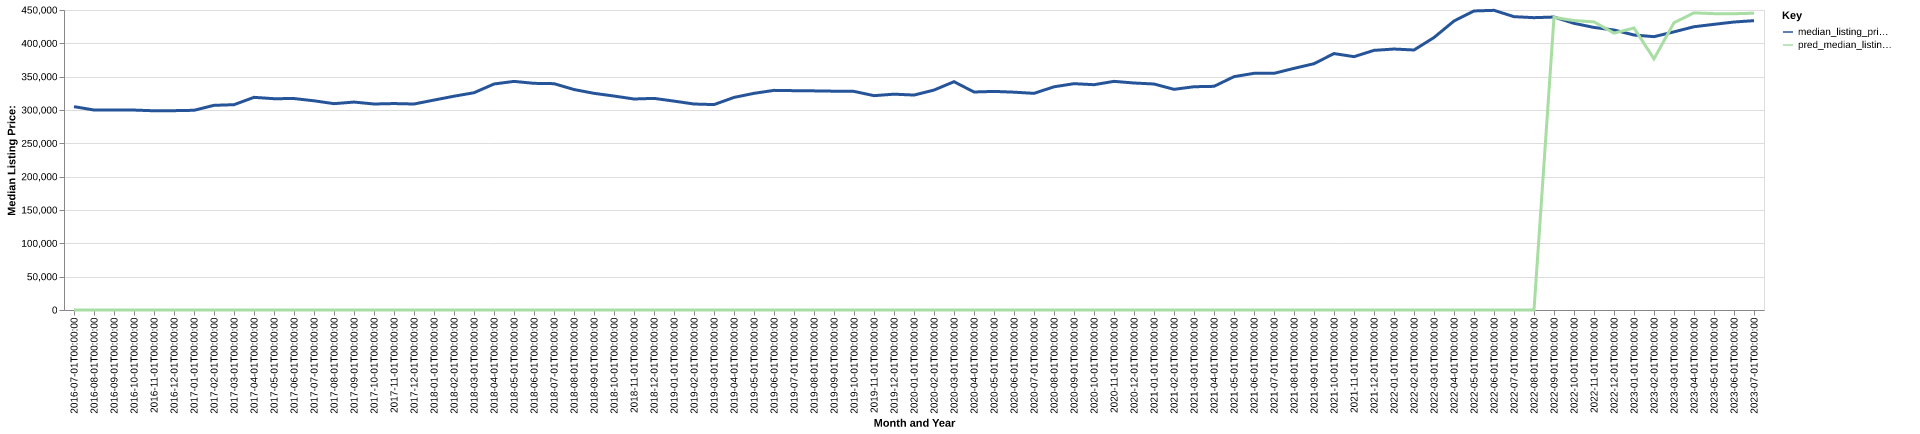

Values plotted in this chart, from the file beside it:
date, time_idx, median_listing_price, thirty_year_interest_rate_five, month, county_name, active_listing_count, median_days_on_market, pred_median_listing_price, month_year
2016-07-01, 0, 305000, 3.72, 7, seminole, fl, 1588, 51.0, 0, Jul-2016
2016-08-01, 1, 300000, 3.73, 8, seminole, fl, 1555, 52.0, 0, Aug-2016
2016-09-01, 2, 300000, 3.66, 9, seminole, fl, 1512, 54.0, 0, Sep-2016
2016-10-01, 3, 299900, 3.64, 10, seminole, fl, 1492, 57.0, 0, Oct-2016
2016-11-01, 4, 298830, 3.66, 11, seminole, fl, 1452, 58.0, 0, Nov-2016
2016-12-01, 5, 299000, 3.48, 12, seminole, fl, 1323, 61.0, 0, Dec-2016
2017-01-01, 6, 299555, 3.45, 1, seminole, fl, 1230, 66.0, 0, Jan-2017
2017-02-01, 7, 307000, 3.5, 2, seminole, fl, 1219, 50.0, 0, Feb-2017
2017-03-01, 8, 307975, 3.52, 3, seminole, fl, 1221, 44.0, 0, Mar-2017
2017-04-01, 9, 319000, 4.03, 4, seminole, fl, 1243, 43.0, 0, Apr-2017
2017-05-01, 10, 316950, 4.32, 5, seminole, fl, 1310, 43.0, 0, May-2017
2017-06-01, 11, 317200, 4.2, 6, seminole, fl, 1401, 42.0, 0, Jun-2017
2017-07-01, 12, 313800, 4.19, 7, seminole, fl, 1498, 46.0, 0, Jul-2017
2017-08-01, 13, 309499, 4.3, 8, seminole, fl, 1495, 51.0, 0, Aug-2017
2017-09-01, 14, 311900, 4.1, 9, seminole, fl, 1400, 60.0, 0, Sep-2017
2017-10-01, 15, 309000, 4.05, 10, seminole, fl, 1412, 64.0, 0, Oct-2017
2017-11-01, 16, 309663, 3.94, 11, seminole, fl, 1370, 56.0, 0, Nov-2017
2017-12-01, 17, 308990, 4.03, 12, seminole, fl, 1283, 60.0, 0, Dec-2017
2018-01-01, 18, 314895, 3.93, 1, seminole, fl, 1163, 66.0, 0, Jan-2018
2018-02-01, 19, 320695, 3.83, 2, seminole, fl, 1166, 54.0, 0, Feb-2018
2018-03-01, 20, 325900, 3.94, 3, seminole, fl, 1245, 45.0, 0, Mar-2018
2018-04-01, 21, 339000, 3.95, 4, seminole, fl, 1286, 44.0, 0, Apr-2018
2018-05-01, 22, 342923, 3.99, 5, seminole, fl, 1376, 43.0, 0, May-2018
2018-06-01, 23, 340000, 4.15, 6, seminole, fl, 1504, 46.0, 0, Jun-2018
2018-07-01, 24, 339500, 4.4, 7, seminole, fl, 1611, 48.0, 0, Jul-2018
2018-08-01, 25, 330700, 4.46, 8, seminole, fl, 1665, 47.0, 0, Aug-2018
2018-09-01, 26, 325000, 4.58, 9, seminole, fl, 1710, 53.0, 0, Sep-2018
2018-10-01, 27, 320950, 4.66, 10, seminole, fl, 1739, 55.0, 0, Oct-2018
2018-11-01, 28, 316500, 4.62, 11, seminole, fl, 1678, 57.0, 0, Nov-2018
2018-12-01, 29, 317434, 4.54, 12, seminole, fl, 1598, 61.0, 0, Dec-2018
2019-01-01, 30, 313340, 4.6, 1, seminole, fl, 1506, 67.0, 0, Jan-2019
2019-02-01, 31, 308980, 4.72, 2, seminole, fl, 1534, 56.0, 0, Feb-2019
2019-03-01, 32, 308121, 4.9, 3, seminole, fl, 1509, 48.0, 0, Mar-2019
2019-04-01, 33, 318875, 4.94, 4, seminole, fl, 1475, 47.0, 0, Apr-2019
2019-05-01, 34, 325000, 4.75, 5, seminole, fl, 1515, 48.0, 0, May-2019
2019-06-01, 35, 329450, 4.51, 6, seminole, fl, 1584, 50.0, 0, Jun-2019
2019-07-01, 36, 329000, 4.41, 7, seminole, fl, 1579, 49.0, 0, Jul-2019
2019-08-01, 37, 328695, 4.41, 8, seminole, fl, 1536, 53.0, 0, Aug-2019
2019-09-01, 38, 328236, 4.2, 9, seminole, fl, 1473, 56.0, 0, Sep-2019
2019-10-01, 39, 327931, 4.14, 10, seminole, fl, 1443, 59.0, 0, Oct-2019
2019-11-01, 40, 321500, 3.84, 11, seminole, fl, 1406, 56.0, 0, Nov-2019
2019-12-01, 41, 323745, 3.81, 12, seminole, fl, 1287, 63.0, 0, Dec-2019
2020-01-01, 42, 322424, 3.75, 1, seminole, fl, 1216, 66.0, 0, Jan-2020
2020-02-01, 43, 329900, 3.73, 2, seminole, fl, 1159, 57.0, 0, Feb-2020
2020-03-01, 44, 342450, 3.78, 3, seminole, fl, 1176, 47.0, 0, Mar-2020
2020-04-01, 45, 327000, 3.75, 4, seminole, fl, 1255, 47.0, 0, Apr-2020
2020-05-01, 46, 327900, 3.74, 5, seminole, fl, 1242, 55.0, 0, May-2020
2020-06-01, 47, 326750, 3.72, 6, seminole, fl, 1122, 51.0, 0, Jun-2020
2020-07-01, 48, 324975, 3.49, 7, seminole, fl, 1094, 45.0, 0, Jul-2020
2020-08-01, 49, 334800, 3.65, 8, seminole, fl, 1035, 45.0, 0, Aug-2020
2020-09-01, 50, 339485, 3.33, 9, seminole, fl, 977.0, 47.0, 0, Sep-2020
2020-10-01, 51, 337950, 3.28, 10, seminole, fl, 937.0, 45.0, 0, Oct-2020
2020-11-01, 52, 342975, 3.21, 11, seminole, fl, 859.0, 49.0, 0, Nov-2020
2020-12-01, 53, 340490, 3.07, 12, seminole, fl, 796.0, 48.0, 0, Dec-2020
2021-01-01, 54, 339000, 2.99, 1, seminole, fl, 676.0, 46.0, 0, Jan-2021
2021-02-01, 55, 331000, 2.93, 2, seminole, fl, 552.0, 43.0, 0, Feb-2021
2021-03-01, 56, 334900, 2.88, 3, seminole, fl, 503.0, 38.0, 0, Mar-2021
2021-04-01, 57, 335498, 2.84, 4, seminole, fl, 473.0, 34.0, 0, Apr-2021
2021-05-01, 58, 350000, 2.71, 5, seminole, fl, 514.0, 32.0, 0, May-2021
2021-06-01, 59, 355000, 2.79, 6, seminole, fl, 564.0, 32.0, 0, Jun-2021
... 25 more rows
